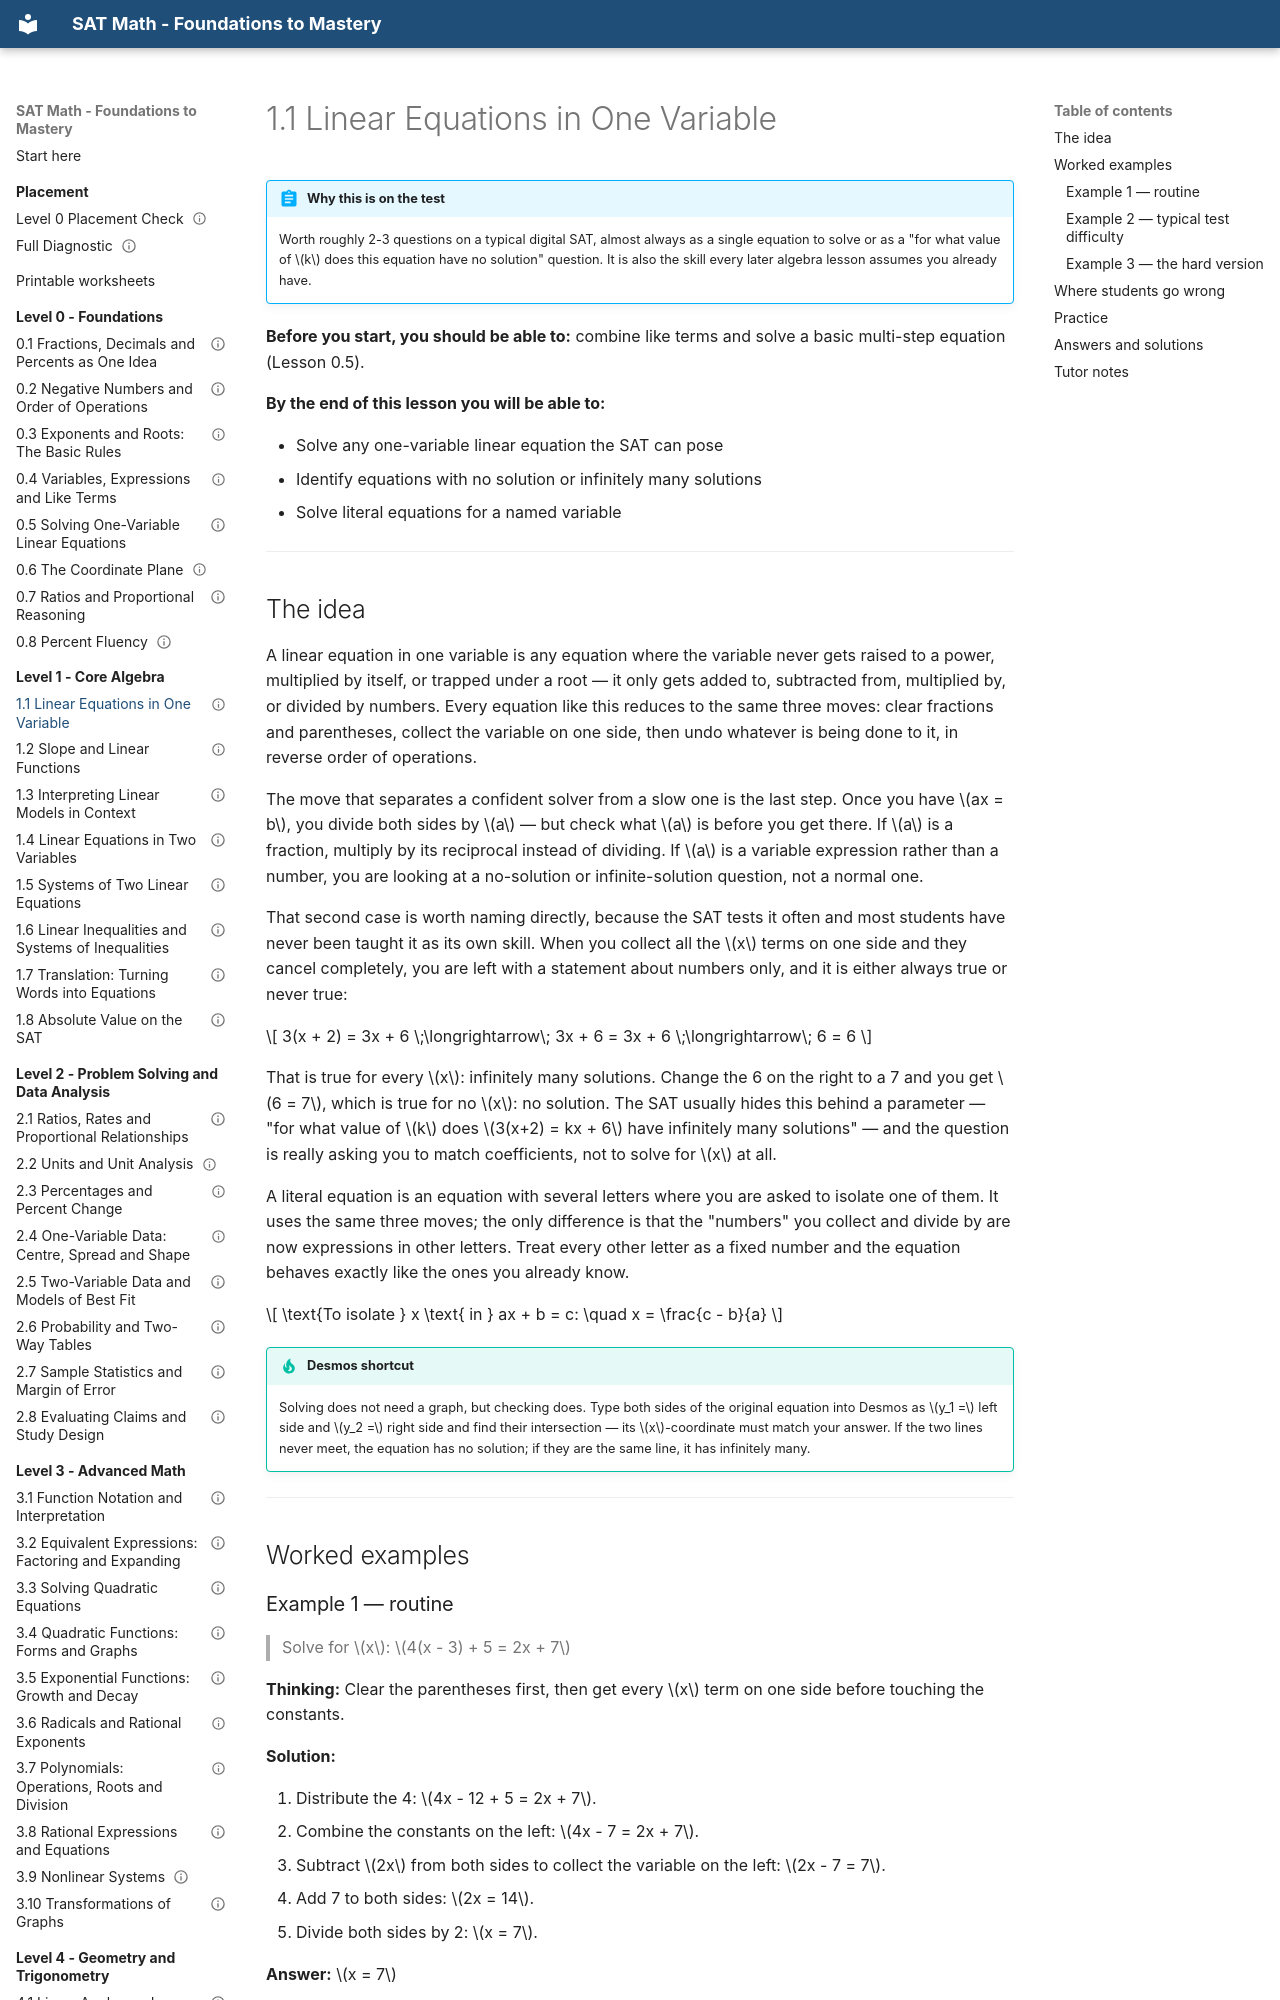

repository: mrtatwellhtml/sat-math-course · page: level-1-algebra/1-1-linear-equations-in-one-variable/index.html · generator: mkdocs

---
lesson_id: "1.1"
title: "Linear Equations in One Variable"
level: 1
domain: algebra
prereqs: ["0.5"]
est_minutes: 50
status: verified
verified_by: "math-verifier 2026-09-19"
---

# 1.1 Linear Equations in One Variable

!!! abstract "Why this is on the test"
    Worth roughly 2-3 questions on a typical digital SAT, almost always as a
    single equation to solve or as a "for what value of $k$ does this
    equation have no solution" question. It is also the skill every later
    algebra lesson assumes you already have.

**Before you start, you should be able to:** combine like terms and solve a
basic multi-step equation (Lesson 0.5).

**By the end of this lesson you will be able to:**

- Solve any one-variable linear equation the SAT can pose
- Identify equations with no solution or infinitely many solutions
- Solve literal equations for a named variable

---

## The idea

A linear equation in one variable is any equation where the variable never
gets raised to a power, multiplied by itself, or trapped under a root — it
only gets added to, subtracted from, multiplied by, or divided by numbers.
Every equation like this reduces to the same three moves: clear fractions
and parentheses, collect the variable on one side, then undo whatever is
being done to it, in reverse order of operations.

The move that separates a confident solver from a slow one is the last
step. Once you have $ax = b$, you divide both sides by $a$ — but check what
$a$ is before you get there. If $a$ is a fraction, multiply by its
reciprocal instead of dividing. If $a$ is a variable expression rather than
a number, you are looking at a no-solution or infinite-solution question,
not a normal one.

That second case is worth naming directly, because the SAT tests it often
and most students have never been taught it as its own skill. When you
collect all the $x$ terms on one side and they cancel completely, you are
left with a statement about numbers only, and it is either always true or
never true:

$$
3(x + 2) = 3x + 6 \;\longrightarrow\; 3x + 6 = 3x + 6 \;\longrightarrow\; 6 = 6
$$

That is true for every $x$: infinitely many solutions. Change the 6 on the
right to a 7 and you get $6 = 7$, which is true for no $x$: no solution.
The SAT usually hides this behind a parameter — "for what value of $k$ does
$3(x+2) = kx + 6$ have infinitely many solutions" — and the question is
really asking you to match coefficients, not to solve for $x$ at all.

A literal equation is an equation with several letters where you are asked
to isolate one of them. It uses the same three moves; the only difference
is that the "numbers" you collect and divide by are now expressions in
other letters. Treat every other letter as a fixed number and the equation
behaves exactly like the ones you already know.

$$
\text{To isolate } x \text{ in } ax + b = c: \quad x = \frac{c - b}{a}
$$

!!! tip "Desmos shortcut"
    Solving does not need a graph, but checking does. Type both sides of
    the original equation into Desmos as $y_1 =$ left side and $y_2 =$
    right side and find their intersection — its $x$-coordinate must match
    your answer. If the two lines never meet, the equation has no solution;
    if they are the same line, it has infinitely many.

---

## Worked examples

### Example 1 — routine
> Solve for $x$: $4(x - 3) + 5 = 2x + 7$

**Thinking:** Clear the parentheses first, then get every $x$ term on one
side before touching the constants.

**Solution:**

1. Distribute the 4: $4x - 12 + 5 = 2x + 7$.
2. Combine the constants on the left: $4x - 7 = 2x + 7$.
3. Subtract $2x$ from both sides to collect the variable on the left:
   $2x - 7 = 7$.
4. Add 7 to both sides: $2x = 14$.
5. Divide both sides by 2: $x = 7$.

**Answer:** $x = 7$
